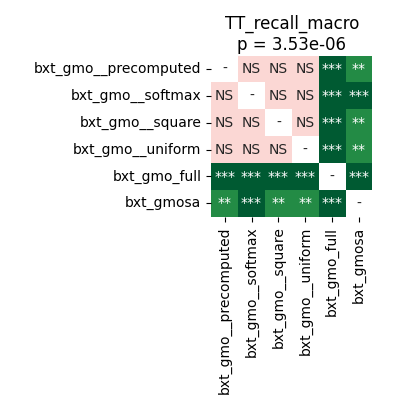

The file beside this chart, header and first rows:
	bxt_gmo__precomputed	bxt_gmo__softmax	bxt_gmo__square	bxt_gmo__uniform	bxt_gmo_full	bxt_gmosa
bxt_gmo__precomputed	1.0	0.7457	0.7457	0.8795	0.0003815	0.001431
bxt_gmo__softmax	0.7457	1.0	0.1569	1.0	0.0001526	0.0003815
bxt_gmo__square	0.7457	0.1569	1.0	0.7714	0.0001526	0.001243
bxt_gmo__uniform	0.8795	1.0	0.7714	1.0	0.0002289	0.00356
bxt_gmo_full	0.0003815	0.0001526	0.0001526	0.0002289	1.0	0.0001526
bxt_gmosa	0.001431	0.0003815	0.001243	0.00356	0.0001526	1.0
